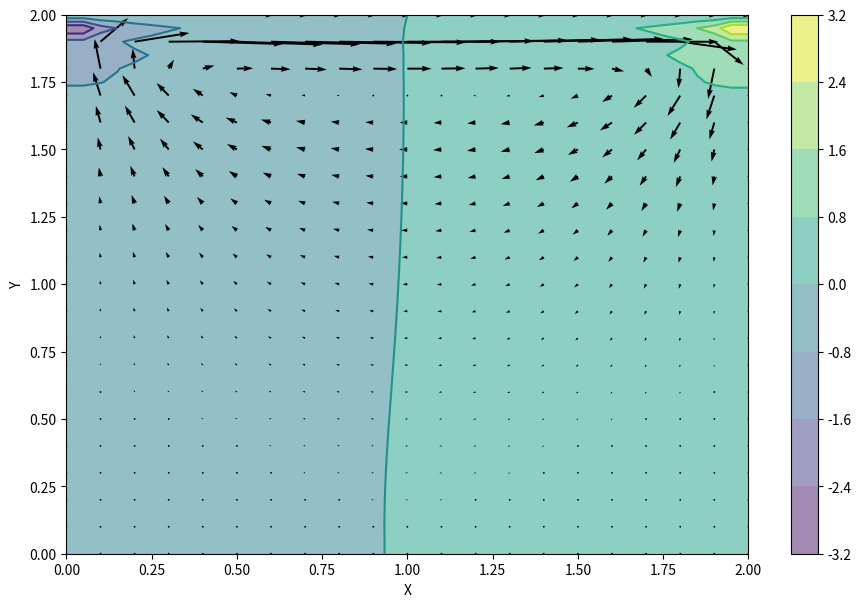
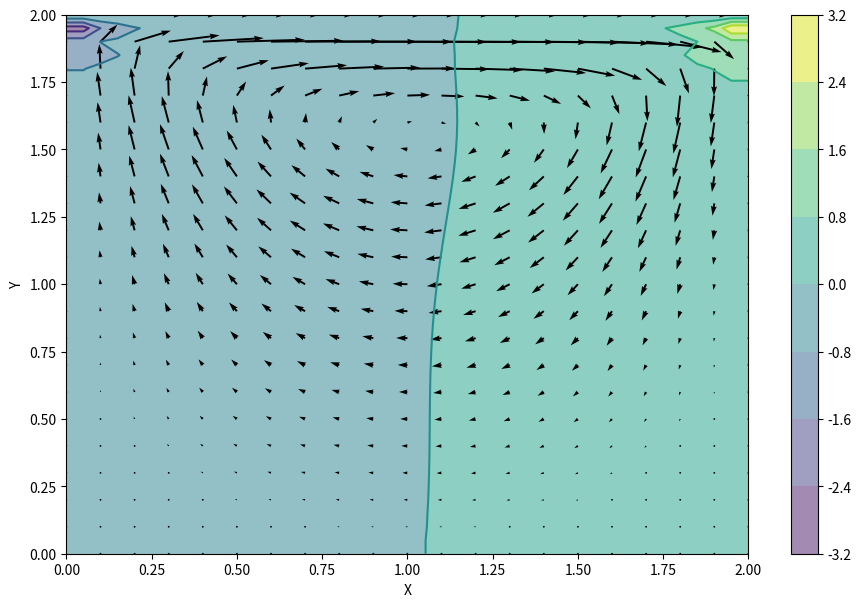

Generate these figures, in order, with matplotlib:
#STEP 11: CAVITY FLOW

#importing libraries
#--------------------------------------
import numpy
from matplotlib import pyplot, cm
from mpl_toolkits.mplot3d import Axes3D

#declaring variables
#--------------------------------------
nx = 41
ny = 41
nt = 500
nit = 50
c = 1
dx = 2 / (nx - 1)
dy = 2 / (ny - 1)
x = numpy.linspace(0, 2, nx)
y = numpy.linspace(0, 2, ny)
X, Y = numpy.meshgrid(x, y)

#declaring physical variables
#--------------------------------------
rho = 1
nu = .1
dt = .001

u = numpy.zeros((ny, nx))
v = numpy.zeros((ny, nx))
p = numpy.zeros((ny, nx)) 
b = numpy.zeros((ny, nx))



def build_up_b(b, rho, dt, u, v, dx, dy):
    
    b[1:-1, 1:-1] = (rho * (1 / dt * 
                    ((u[1:-1, 2:] - u[1:-1, 0:-2]) / 
                     (2 * dx) + (v[2:, 1:-1] - v[0:-2, 1:-1]) / (2 * dy)) -
                    ((u[1:-1, 2:] - u[1:-1, 0:-2]) / (2 * dx))**2 -
                      2 * ((u[2:, 1:-1] - u[0:-2, 1:-1]) / (2 * dy) *
                           (v[1:-1, 2:] - v[1:-1, 0:-2]) / (2 * dx))-
                          ((v[2:, 1:-1] - v[0:-2, 1:-1]) / (2 * dy))**2))

    return b



def pressure_poisson(p, dx, dy, b):
    pn = numpy.empty_like(p)
    pn = p.copy()
    
    for q in range(nit):
        pn = p.copy()
        p[1:-1, 1:-1] = (((pn[1:-1, 2:] + pn[1:-1, 0:-2]) * dy**2 + 
                          (pn[2:, 1:-1] + pn[0:-2, 1:-1]) * dx**2) /
                          (2 * (dx**2 + dy**2)) -
                          dx**2 * dy**2 / (2 * (dx**2 + dy**2)) * 
                          b[1:-1,1:-1])

        p[:, -1] = p[:, -2]  #dp/dy=0 at x=2
        p[0, :] = p[1, :]    #dp/dy=0 at y=0
        p[:, 0] = p[:, 1]    #dp/dx=0 at x=0
        p[-1, :] = 0         #p=0 at y=2
        
    return p



def cavity_flow(nt, u, v, dt, dx, dy, p, rho, nu):
    un = numpy.empty_like(u)
    vn = numpy.empty_like(v)
    b = numpy.zeros((ny, nx))
    
    for n in range(nt):
        un = u.copy()
        vn = v.copy()
        
        b = build_up_b(b, rho, dt, u, v, dx, dy)
        p = pressure_poisson(p, dx, dy, b)
        
        u[1:-1, 1:-1] = (un[1:-1, 1:-1]-
                         un[1:-1, 1:-1] * dt / dx *
                        (un[1:-1, 1:-1] - un[1:-1, 0:-2]) -
                         vn[1:-1, 1:-1] * dt / dy *
                        (un[1:-1, 1:-1] - un[0:-2, 1:-1]) -
                         dt / (2 * rho * dx) * (p[1:-1, 2:] - p[1:-1, 0:-2]) +
                         nu * (dt / dx**2 *
                        (un[1:-1, 2:] - 2 * un[1:-1, 1:-1] + un[1:-1, 0:-2]) +
                         dt / dy**2 *
                        (un[2:, 1:-1] - 2 * un[1:-1, 1:-1] + un[0:-2, 1:-1])))

        v[1:-1,1:-1] = (vn[1:-1, 1:-1] -
                        un[1:-1, 1:-1] * dt / dx *
                       (vn[1:-1, 1:-1] - vn[1:-1, 0:-2]) -
                        vn[1:-1, 1:-1] * dt / dy *
                       (vn[1:-1, 1:-1] - vn[0:-2, 1:-1]) -
                        dt / (2 * rho * dy) * (p[2:, 1:-1] - p[0:-2, 1:-1]) +
                        nu * (dt / dx**2 *
                       (vn[1:-1, 2:] - 2 * vn[1:-1, 1:-1] + vn[1:-1, 0:-2]) +
                        dt / dy**2 *
                       (vn[2:, 1:-1] - 2 * vn[1:-1, 1:-1] + vn[0:-2, 1:-1])))

        u[0, :] = 0
        u[:, 0] = 0
        u[:, -1] = 0
        u[-1, :] = 1    #velocity on cavity lid equal to 1
        v[0, :] = 0
        v[-1, :]=0
        v[:, 0] = 0
        v[:, -1] = 0
        
        
    return u, v, p



u = numpy.zeros((ny, nx))
v = numpy.zeros((ny, nx))
p = numpy.zeros((ny, nx))
b = numpy.zeros((ny, nx))
nt = 100
u, v, p = cavity_flow(nt, u, v, dt, dx, dy, p, rho, nu)

fig = pyplot.figure(figsize=(11,7), dpi=100)

#plotting pressure field as a contour map
#--------------------------------------
pyplot.contourf(X, Y, p, alpha=0.5, cmap=cm.viridis)  
pyplot.colorbar()

# plotting pressure field as outlines
#--------------------------------------
pyplot.contour(X, Y, p, cmap=cm.viridis) 
 
#plotting velocity field
#--------------------------------------
pyplot.quiver(X[::2, ::2], Y[::2, ::2], u[::2, ::2], v[::2, ::2]) 
pyplot.xlabel('X')
pyplot.ylabel('Y');
pyplot.show();

u = numpy.zeros((ny, nx))
v = numpy.zeros((ny, nx))
p = numpy.zeros((ny, nx))
b = numpy.zeros((ny, nx))
nt = 700
u, v, p = cavity_flow(nt, u, v, dt, dx, dy, p, rho, nu)
fig = pyplot.figure(figsize=(11, 7), dpi=100)
pyplot.contourf(X, Y, p, alpha=0.5, cmap=cm.viridis)
pyplot.colorbar()
pyplot.contour(X, Y, p, cmap=cm.viridis)
pyplot.quiver(X[::2, ::2], Y[::2, ::2], u[::2, ::2], v[::2, ::2])
pyplot.xlabel('X')
pyplot.ylabel('Y');
pyplot.show();